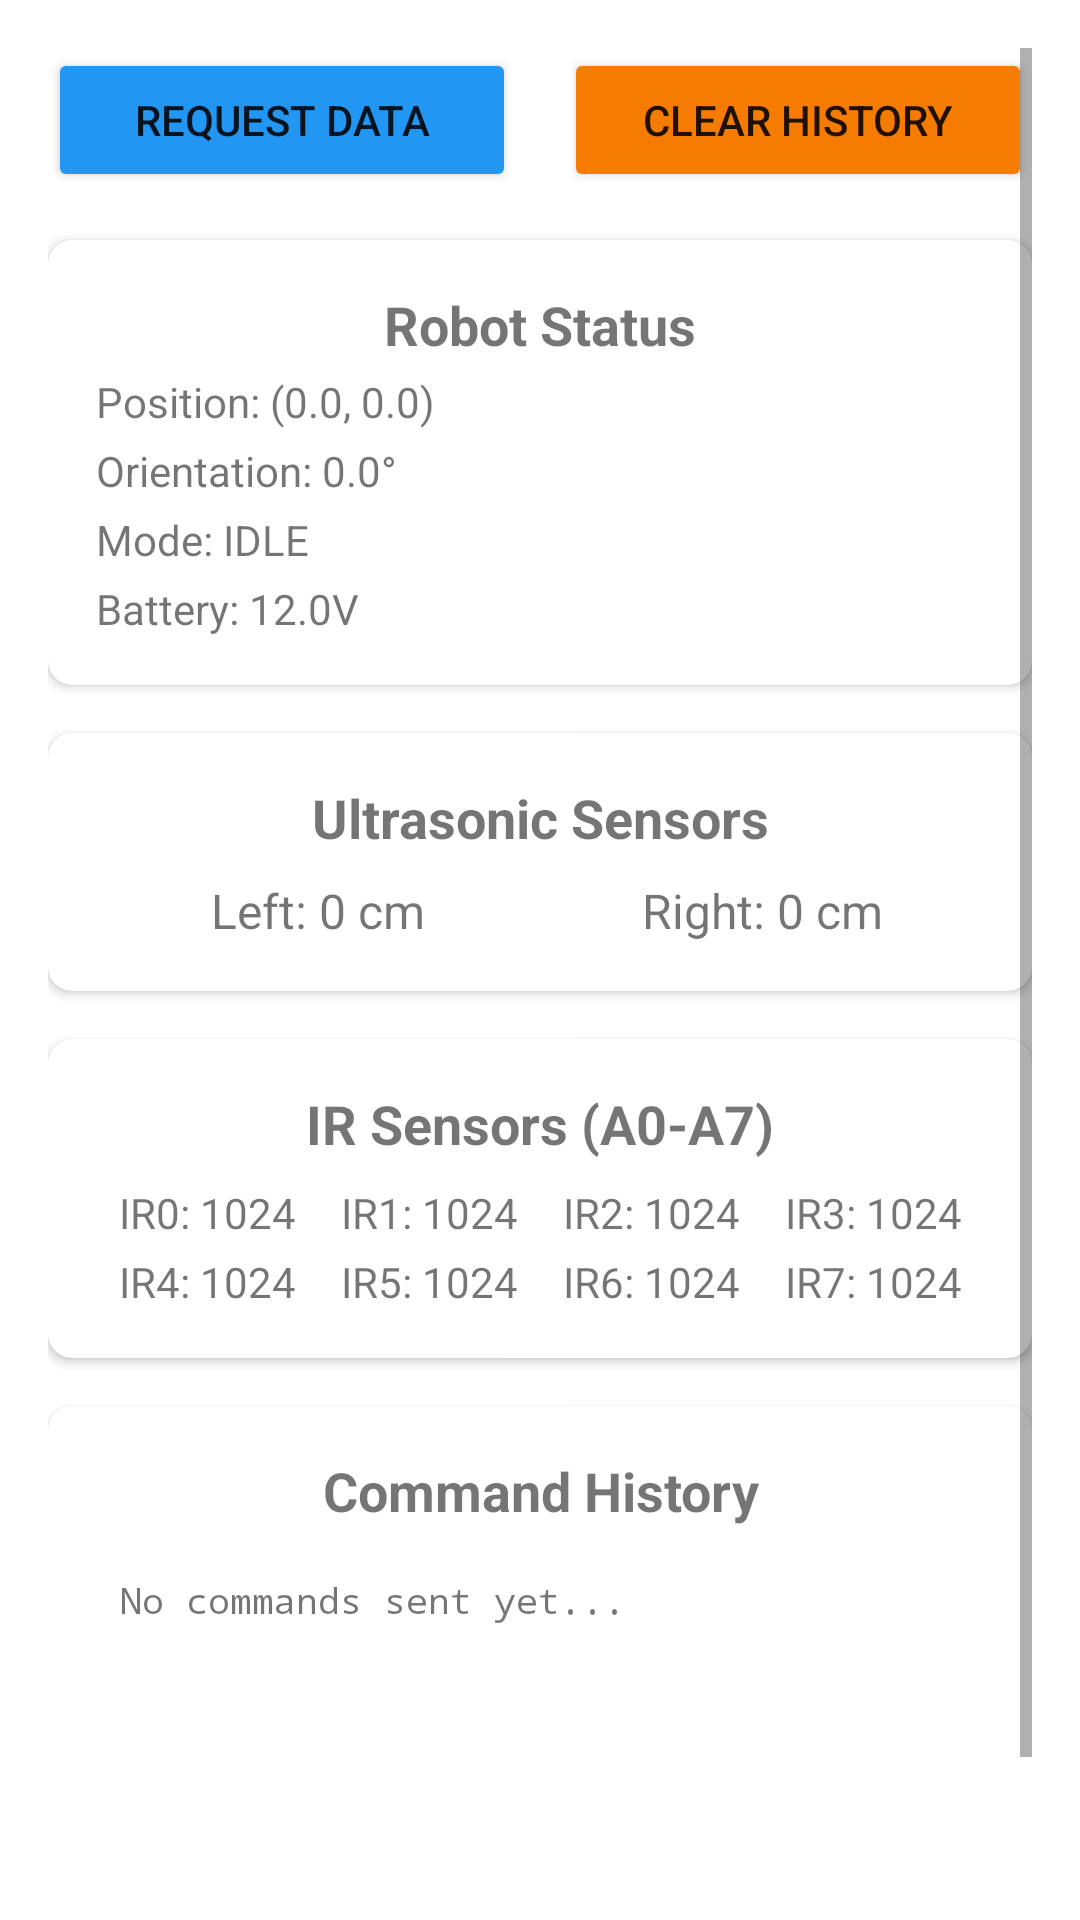

This screen was rendered from an Android layout file. Write that file and the resources it references.
<!-- AndroidManifest.xml: application theme Theme.RobotController -->
<!-- res/layout/fragment_sensor.xml -->
<?xml version="1.0" encoding="utf-8"?>
<ScrollView xmlns:android="http://schemas.android.com/apk/res/android"
    xmlns:app="http://schemas.android.com/apk/res-auto"
    android:layout_width="match_parent"
    android:layout_height="match_parent"
    android:padding="16dp">

    <LinearLayout
        android:layout_width="match_parent"
        android:layout_height="wrap_content"
        android:orientation="vertical">

        
        <LinearLayout
            android:layout_width="match_parent"
            android:layout_height="wrap_content"
            android:orientation="horizontal"
            android:layout_marginBottom="16dp">

            <Button
                android:id="@+id/btn_request_data"
                android:layout_width="0dp"
                android:layout_height="wrap_content"
                android:layout_weight="1"
                android:text="Request Data"
                android:layout_marginEnd="8dp"
                android:backgroundTint="@color/blue_500" />

            <Button
                android:id="@+id/btn_clear_history"
                android:layout_width="0dp"
                android:layout_height="wrap_content"
                android:layout_weight="1"
                android:text="Clear History"
                android:layout_marginStart="8dp"
                android:backgroundTint="@color/orange_700" />

        </LinearLayout>

        
        <androidx.cardview.widget.CardView
            android:layout_width="match_parent"
            android:layout_height="wrap_content"
            android:layout_marginBottom="16dp"
            android:elevation="4dp"
            app:cardCornerRadius="8dp">

            <LinearLayout
                android:layout_width="match_parent"
                android:layout_height="wrap_content"
                android:orientation="vertical"
                android:padding="16dp">

                <TextView
                    android:layout_width="match_parent"
                    android:layout_height="wrap_content"
                    android:text="Robot Status"
                    android:textSize="18sp"
                    android:textStyle="bold"
                    android:gravity="center" />

                <TextView
                    android:id="@+id/tv_position"
                    android:layout_width="match_parent"
                    android:layout_height="wrap_content"
                    android:text="Position: (0.0, 0.0)"
                    android:layout_marginTop="4dp" />

                <TextView
                    android:id="@+id/tv_orientation"
                    android:layout_width="match_parent"
                    android:layout_height="wrap_content"
                    android:text="Orientation: 0.0°"
                    android:layout_marginTop="4dp" />

                <TextView
                    android:id="@+id/tv_mode"
                    android:layout_width="match_parent"
                    android:layout_height="wrap_content"
                    android:text="Mode: IDLE"
                    android:layout_marginTop="4dp" />

                <TextView
                    android:id="@+id/tv_battery"
                    android:layout_width="match_parent"
                    android:layout_height="wrap_content"
                    android:text="Battery: 12.0V"
                    android:layout_marginTop="4dp" />

            </LinearLayout>

        </androidx.cardview.widget.CardView>

        
        <androidx.cardview.widget.CardView
            android:layout_width="match_parent"
            android:layout_height="wrap_content"
            android:layout_marginBottom="16dp"
            android:elevation="4dp"
            app:cardCornerRadius="8dp">

            <LinearLayout
                android:layout_width="match_parent"
                android:layout_height="wrap_content"
                android:orientation="vertical"
                android:padding="16dp">

                <TextView
                    android:layout_width="match_parent"
                    android:layout_height="wrap_content"
                    android:text="Ultrasonic Sensors"
                    android:textSize="18sp"
                    android:textStyle="bold"
                    android:gravity="center" />

                <LinearLayout
                    android:layout_width="match_parent"
                    android:layout_height="wrap_content"
                    android:orientation="horizontal"
                    android:layout_marginTop="8dp">

                    <TextView
                        android:id="@+id/tv_ultrasonic_left"
                        android:layout_width="0dp"
                        android:layout_height="wrap_content"
                        android:layout_weight="1"
                        android:text="Left: 0 cm"
                        android:textSize="16sp"
                        android:gravity="center" />

                    <TextView
                        android:id="@+id/tv_ultrasonic_right"
                        android:layout_width="0dp"
                        android:layout_height="wrap_content"
                        android:layout_weight="1"
                        android:text="Right: 0 cm"
                        android:textSize="16sp"
                        android:gravity="center" />

                </LinearLayout>

            </LinearLayout>

        </androidx.cardview.widget.CardView>

        
        <androidx.cardview.widget.CardView
            android:layout_width="match_parent"
            android:layout_height="wrap_content"
            android:layout_marginBottom="16dp"
            android:elevation="4dp"
            app:cardCornerRadius="8dp">

            <LinearLayout
                android:layout_width="match_parent"
                android:layout_height="wrap_content"
                android:orientation="vertical"
                android:padding="16dp">

                <TextView
                    android:layout_width="match_parent"
                    android:layout_height="wrap_content"
                    android:text="IR Sensors (A0-A7)"
                    android:textSize="18sp"
                    android:textStyle="bold"
                    android:gravity="center" />

                
                <LinearLayout
                    android:layout_width="match_parent"
                    android:layout_height="wrap_content"
                    android:orientation="horizontal"
                    android:layout_marginTop="8dp">

                    <TextView
                        android:id="@+id/tv_ir0"
                        android:layout_width="0dp"
                        android:layout_height="wrap_content"
                        android:layout_weight="1"
                        android:text="IR0: 1024"
                        android:gravity="center" />

                    <TextView
                        android:id="@+id/tv_ir1"
                        android:layout_width="0dp"
                        android:layout_height="wrap_content"
                        android:layout_weight="1"
                        android:text="IR1: 1024"
                        android:gravity="center" />

                    <TextView
                        android:id="@+id/tv_ir2"
                        android:layout_width="0dp"
                        android:layout_height="wrap_content"
                        android:layout_weight="1"
                        android:text="IR2: 1024"
                        android:gravity="center" />

                    <TextView
                        android:id="@+id/tv_ir3"
                        android:layout_width="0dp"
                        android:layout_height="wrap_content"
                        android:layout_weight="1"
                        android:text="IR3: 1024"
                        android:gravity="center" />

                </LinearLayout>

                
                <LinearLayout
                    android:layout_width="match_parent"
                    android:layout_height="wrap_content"
                    android:orientation="horizontal"
                    android:layout_marginTop="4dp">

                    <TextView
                        android:id="@+id/tv_ir4"
                        android:layout_width="0dp"
                        android:layout_height="wrap_content"
                        android:layout_weight="1"
                        android:text="IR4: 1024"
                        android:gravity="center" />

                    <TextView
                        android:id="@+id/tv_ir5"
                        android:layout_width="0dp"
                        android:layout_height="wrap_content"
                        android:layout_weight="1"
                        android:text="IR5: 1024"
                        android:gravity="center" />

                    <TextView
                        android:id="@+id/tv_ir6"
                        android:layout_width="0dp"
                        android:layout_height="wrap_content"
                        android:layout_weight="1"
                        android:text="IR6: 1024"
                        android:gravity="center" />

                    <TextView
                        android:id="@+id/tv_ir7"
                        android:layout_width="0dp"
                        android:layout_height="wrap_content"
                        android:layout_weight="1"
                        android:text="IR7: 1024"
                        android:gravity="center" />

                </LinearLayout>

            </LinearLayout>

        </androidx.cardview.widget.CardView>

        
        <androidx.cardview.widget.CardView
            android:layout_width="match_parent"
            android:layout_height="wrap_content"
            android:elevation="4dp"
            app:cardCornerRadius="8dp">

            <LinearLayout
                android:layout_width="match_parent"
                android:layout_height="wrap_content"
                android:orientation="vertical"
                android:padding="16dp">

                <TextView
                    android:layout_width="match_parent"
                    android:layout_height="wrap_content"
                    android:text="Command History"
                    android:textSize="18sp"
                    android:textStyle="bold"
                    android:gravity="center" />

                <ScrollView
                    android:layout_width="match_parent"
                    android:layout_height="150dp"
                    android:layout_marginTop="8dp">

                    <TextView
                        android:id="@+id/tv_command_history"
                        android:layout_width="match_parent"
                        android:layout_height="wrap_content"
                        android:text="No commands sent yet..."
                        android:fontFamily="monospace"
                        android:textSize="12sp"
                        android:padding="8dp" />

                </ScrollView>

            </LinearLayout>

        </androidx.cardview.widget.CardView>

    </LinearLayout>

</ScrollView>
<!-- resources referenced by this layout -->
<resources>
  <color name="blue_500">#2196F3</color>
  <color name="orange_700">#F57C00</color>
  <style name="Theme.RobotController" parent="Theme.MaterialComponents.DayNight.DarkActionBar">
          
          <item name="colorPrimary">@color/blue_500</item>
          <item name="colorPrimaryVariant">@color/blue_700</item>
          <item name="colorOnPrimary">@color/white</item>
          
          <item name="colorSecondary">@color/orange_200</item>
          <item name="colorSecondaryVariant">@color/orange_700</item>
          <item name="colorOnSecondary">@color/black</item>
          
          <item name="android:statusBarColor">?attr/colorPrimaryVariant</item>
          
      </style>
  <color name="blue_700">#1976D2</color>
  <color name="white">#FFFFFFFF</color>
  <color name="orange_200">#FFAB40</color>
  <color name="black">#FF000000</color>
</resources>
